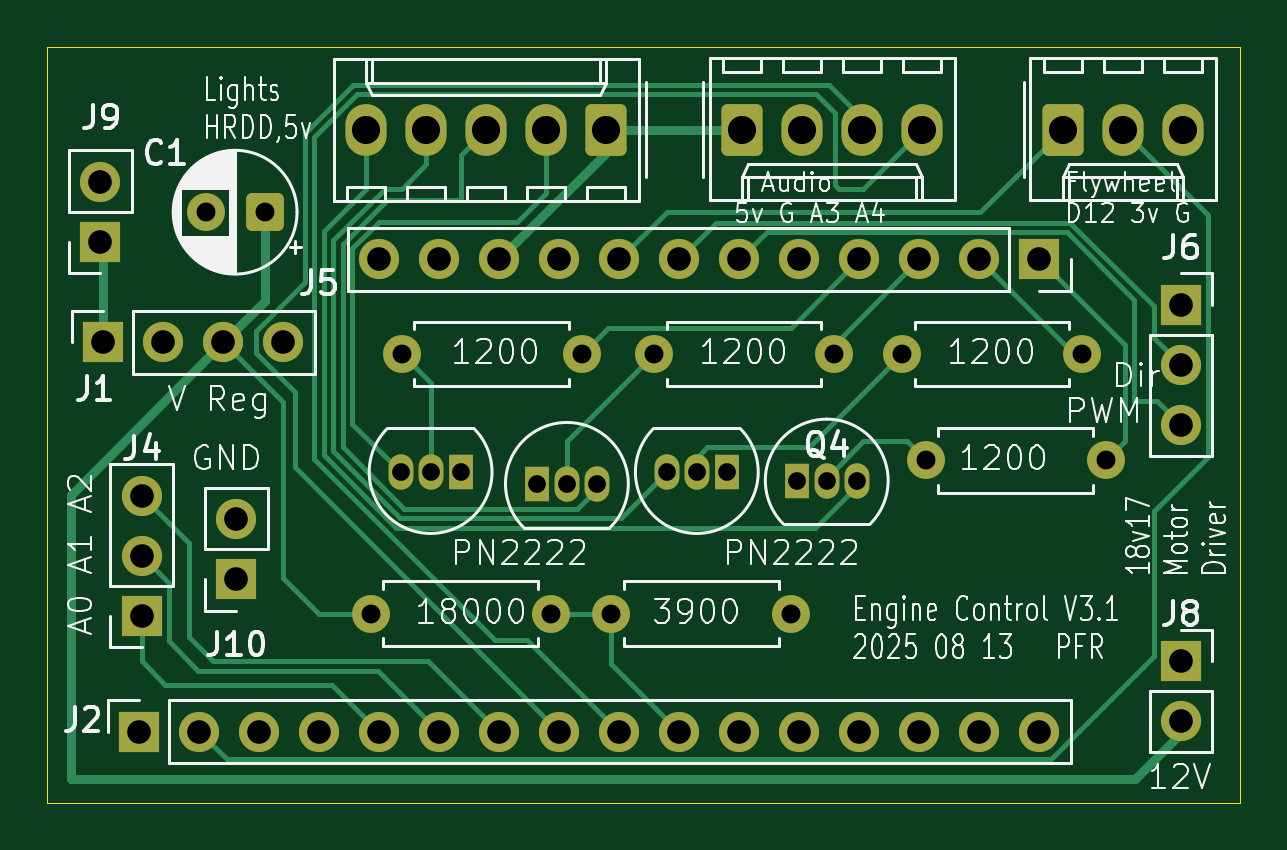
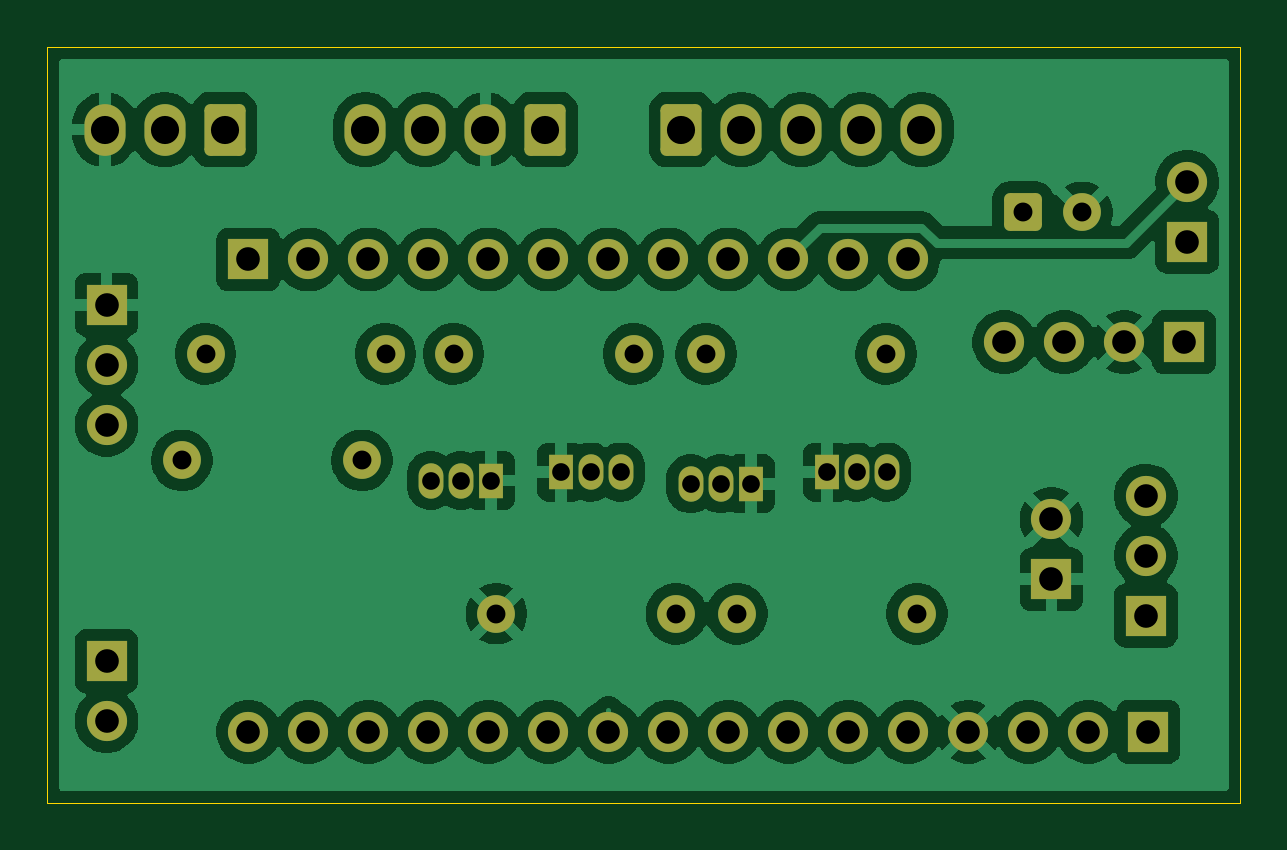
Circuit board: 11 layer files. Board 50.5 x 32.0 mm.
- bottom_copper: EngineControlModule_2025_08-B_Cu.gbr (121287 bytes)
- bottom_mask: EngineControlModule_2025_08-B_Mask.gbr (4125 bytes)
- paste: EngineControlModule_2025_08-B_Paste.gbr (514 bytes)
- bottom_silk: EngineControlModule_2025_08-B_Silkscreen.gbr (515 bytes)
- outline: EngineControlModule_2025_08-Edge_Cuts.gbr (669 bytes)
- top_copper: EngineControlModule_2025_08-F_Cu.gbr (14165 bytes)
- top_mask: EngineControlModule_2025_08-F_Mask.gbr (4125 bytes)
- paste: EngineControlModule_2025_08-F_Paste.gbr (514 bytes)
- top_silk: EngineControlModule_2025_08-F_Silkscreen.gbr (97168 bytes)
- drill: EngineControlModule_2025_08-NPTH.drl (309 bytes)
- drill: EngineControlModule_2025_08-PTH.drl (1853 bytes)

=== bottom_copper: EngineControlModule_2025_08-B_Cu.gbr (121287 bytes, source omitted) ===
=== bottom_mask: EngineControlModule_2025_08-B_Mask.gbr ===
%TF.GenerationSoftware,KiCad,Pcbnew,9.0.3-9.0.3-0~ubuntu24.04.1*%
%TF.CreationDate,2025-08-13T18:32:02-04:00*%
%TF.ProjectId,EngineControlModule_2025_08,456e6769-6e65-4436-9f6e-74726f6c4d6f,rev?*%
%TF.SameCoordinates,Original*%
%TF.FileFunction,Soldermask,Bot*%
%TF.FilePolarity,Negative*%
%FSLAX46Y46*%
G04 Gerber Fmt 4.6, Leading zero omitted, Abs format (unit mm)*
G04 Created by KiCad (PCBNEW 9.0.3-9.0.3-0~ubuntu24.04.1) date 2025-08-13 18:32:02*
%MOMM*%
%LPD*%
G01*
G04 APERTURE LIST*
G04 Aperture macros list*
%AMRoundRect*
0 Rectangle with rounded corners*
0 $1 Rounding radius*
0 $2 $3 $4 $5 $6 $7 $8 $9 X,Y pos of 4 corners*
0 Add a 4 corners polygon primitive as box body*
4,1,4,$2,$3,$4,$5,$6,$7,$8,$9,$2,$3,0*
0 Add four circle primitives for the rounded corners*
1,1,$1+$1,$2,$3*
1,1,$1+$1,$4,$5*
1,1,$1+$1,$6,$7*
1,1,$1+$1,$8,$9*
0 Add four rect primitives between the rounded corners*
20,1,$1+$1,$2,$3,$4,$5,0*
20,1,$1+$1,$4,$5,$6,$7,0*
20,1,$1+$1,$6,$7,$8,$9,0*
20,1,$1+$1,$8,$9,$2,$3,0*%
G04 Aperture macros list end*
%ADD10C,1.600000*%
%ADD11R,1.700000X1.700000*%
%ADD12C,1.700000*%
%ADD13RoundRect,0.250000X0.550000X0.550000X-0.550000X0.550000X-0.550000X-0.550000X0.550000X-0.550000X0*%
%ADD14RoundRect,0.250000X-0.620000X-0.845000X0.620000X-0.845000X0.620000X0.845000X-0.620000X0.845000X0*%
%ADD15O,1.740000X2.190000*%
%ADD16R,1.050000X1.500000*%
%ADD17O,1.050000X1.500000*%
%ADD18RoundRect,0.250000X0.620000X0.845000X-0.620000X0.845000X-0.620000X-0.845000X0.620000X-0.845000X0*%
G04 APERTURE END LIST*
D10*
%TO.C,R4*%
X121810000Y-90000000D03*
X114190000Y-90000000D03*
%TD*%
D11*
%TO.C,J1*%
X102880000Y-78500000D03*
D12*
X105420000Y-78500000D03*
X107960000Y-78500000D03*
X110500000Y-78500000D03*
%TD*%
D11*
%TO.C,J10*%
X108500000Y-88540000D03*
D12*
X108500000Y-86000000D03*
%TD*%
D11*
%TO.C,J4*%
X104500000Y-90080000D03*
D12*
X104500000Y-87540000D03*
X104500000Y-85000000D03*
%TD*%
%TO.C,J6*%
X148500000Y-82000000D03*
X148500000Y-79460000D03*
D11*
X148500000Y-76920000D03*
%TD*%
%TO.C,J9*%
X102750000Y-74250000D03*
D12*
X102750000Y-71710000D03*
%TD*%
D11*
%TO.C,J8*%
X148500000Y-92000000D03*
D12*
X148500000Y-94540000D03*
%TD*%
D11*
%TO.C,J2*%
X104400000Y-95000000D03*
D12*
X106940000Y-95000000D03*
X109480000Y-95000000D03*
X112020000Y-95000000D03*
X114560000Y-95000000D03*
X117100000Y-95000000D03*
X119640000Y-95000000D03*
X122180000Y-95000000D03*
X124720000Y-95000000D03*
X127260000Y-95000000D03*
X129800000Y-95000000D03*
X132340000Y-95000000D03*
X134880000Y-95000000D03*
X137420000Y-95000000D03*
X139960000Y-95000000D03*
X142500000Y-95000000D03*
%TD*%
D11*
%TO.C,J5*%
X142500000Y-75000000D03*
D12*
X139960000Y-75000000D03*
X137420000Y-75000000D03*
X134880000Y-75000000D03*
X132340000Y-75000000D03*
X129800000Y-75000000D03*
X127260000Y-75000000D03*
X124720000Y-75000000D03*
X122180000Y-75000000D03*
X119640000Y-75000000D03*
X117100000Y-75000000D03*
X114560000Y-75000000D03*
%TD*%
D10*
%TO.C,R6*%
X145310000Y-83500000D03*
X137690000Y-83500000D03*
%TD*%
%TO.C,R1*%
X123120000Y-79000000D03*
X115500000Y-79000000D03*
%TD*%
%TO.C,R2*%
X133810000Y-79000000D03*
X126190000Y-79000000D03*
%TD*%
D13*
%TO.C,C1*%
X109705113Y-73000000D03*
D10*
X107205113Y-73000000D03*
%TD*%
D14*
%TO.C,J3*%
X129920000Y-69500000D03*
D15*
X132460000Y-69500000D03*
X135000000Y-69500000D03*
X137540000Y-69500000D03*
%TD*%
D14*
%TO.C,J7*%
X143500000Y-69500000D03*
D15*
X146040000Y-69500000D03*
X148580000Y-69500000D03*
%TD*%
D16*
%TO.C,Q2*%
X121230000Y-84500000D03*
D17*
X122500000Y-84500000D03*
X123770000Y-84500000D03*
%TD*%
D18*
%TO.C,J11*%
X124160000Y-69500000D03*
D15*
X121620000Y-69500000D03*
X119080000Y-69500000D03*
X116540000Y-69500000D03*
X114000000Y-69500000D03*
%TD*%
D10*
%TO.C,R3*%
X124380000Y-90000000D03*
X132000000Y-90000000D03*
%TD*%
D16*
%TO.C,Q1*%
X118000000Y-84000000D03*
D17*
X116730000Y-84000000D03*
X115460000Y-84000000D03*
%TD*%
D10*
%TO.C,R5*%
X144310000Y-79000000D03*
X136690000Y-79000000D03*
%TD*%
D16*
%TO.C,Q3*%
X129270000Y-84000000D03*
D17*
X128000000Y-84000000D03*
X126730000Y-84000000D03*
%TD*%
D16*
%TO.C,Q4*%
X132230000Y-84360000D03*
D17*
X133500000Y-84360000D03*
X134770000Y-84360000D03*
%TD*%
M02*

=== paste: EngineControlModule_2025_08-B_Paste.gbr ===
%TF.GenerationSoftware,KiCad,Pcbnew,9.0.3-9.0.3-0~ubuntu24.04.1*%
%TF.CreationDate,2025-08-13T18:32:02-04:00*%
%TF.ProjectId,EngineControlModule_2025_08,456e6769-6e65-4436-9f6e-74726f6c4d6f,rev?*%
%TF.SameCoordinates,Original*%
%TF.FileFunction,Paste,Bot*%
%TF.FilePolarity,Positive*%
%FSLAX46Y46*%
G04 Gerber Fmt 4.6, Leading zero omitted, Abs format (unit mm)*
G04 Created by KiCad (PCBNEW 9.0.3-9.0.3-0~ubuntu24.04.1) date 2025-08-13 18:32:02*
%MOMM*%
%LPD*%
G01*
G04 APERTURE LIST*
G04 APERTURE END LIST*
M02*

=== bottom_silk: EngineControlModule_2025_08-B_Silkscreen.gbr ===
%TF.GenerationSoftware,KiCad,Pcbnew,9.0.3-9.0.3-0~ubuntu24.04.1*%
%TF.CreationDate,2025-08-13T18:32:02-04:00*%
%TF.ProjectId,EngineControlModule_2025_08,456e6769-6e65-4436-9f6e-74726f6c4d6f,rev?*%
%TF.SameCoordinates,Original*%
%TF.FileFunction,Legend,Bot*%
%TF.FilePolarity,Positive*%
%FSLAX46Y46*%
G04 Gerber Fmt 4.6, Leading zero omitted, Abs format (unit mm)*
G04 Created by KiCad (PCBNEW 9.0.3-9.0.3-0~ubuntu24.04.1) date 2025-08-13 18:32:02*
%MOMM*%
%LPD*%
G01*
G04 APERTURE LIST*
G04 APERTURE END LIST*
M02*

=== outline: EngineControlModule_2025_08-Edge_Cuts.gbr ===
%TF.GenerationSoftware,KiCad,Pcbnew,9.0.3-9.0.3-0~ubuntu24.04.1*%
%TF.CreationDate,2025-08-13T18:32:02-04:00*%
%TF.ProjectId,EngineControlModule_2025_08,456e6769-6e65-4436-9f6e-74726f6c4d6f,rev?*%
%TF.SameCoordinates,Original*%
%TF.FileFunction,Profile,NP*%
%FSLAX46Y46*%
G04 Gerber Fmt 4.6, Leading zero omitted, Abs format (unit mm)*
G04 Created by KiCad (PCBNEW 9.0.3-9.0.3-0~ubuntu24.04.1) date 2025-08-13 18:32:02*
%MOMM*%
%LPD*%
G01*
G04 APERTURE LIST*
%TA.AperFunction,Profile*%
%ADD10C,0.050000*%
%TD*%
G04 APERTURE END LIST*
D10*
X100500000Y-66000000D02*
X151000000Y-66000000D01*
X151000000Y-98000000D01*
X100500000Y-98000000D01*
X100500000Y-66000000D01*
M02*

=== top_copper: EngineControlModule_2025_08-F_Cu.gbr (14165 bytes, source omitted) ===
=== top_mask: EngineControlModule_2025_08-F_Mask.gbr ===
%TF.GenerationSoftware,KiCad,Pcbnew,9.0.3-9.0.3-0~ubuntu24.04.1*%
%TF.CreationDate,2025-08-13T18:32:02-04:00*%
%TF.ProjectId,EngineControlModule_2025_08,456e6769-6e65-4436-9f6e-74726f6c4d6f,rev?*%
%TF.SameCoordinates,Original*%
%TF.FileFunction,Soldermask,Top*%
%TF.FilePolarity,Negative*%
%FSLAX46Y46*%
G04 Gerber Fmt 4.6, Leading zero omitted, Abs format (unit mm)*
G04 Created by KiCad (PCBNEW 9.0.3-9.0.3-0~ubuntu24.04.1) date 2025-08-13 18:32:02*
%MOMM*%
%LPD*%
G01*
G04 APERTURE LIST*
G04 Aperture macros list*
%AMRoundRect*
0 Rectangle with rounded corners*
0 $1 Rounding radius*
0 $2 $3 $4 $5 $6 $7 $8 $9 X,Y pos of 4 corners*
0 Add a 4 corners polygon primitive as box body*
4,1,4,$2,$3,$4,$5,$6,$7,$8,$9,$2,$3,0*
0 Add four circle primitives for the rounded corners*
1,1,$1+$1,$2,$3*
1,1,$1+$1,$4,$5*
1,1,$1+$1,$6,$7*
1,1,$1+$1,$8,$9*
0 Add four rect primitives between the rounded corners*
20,1,$1+$1,$2,$3,$4,$5,0*
20,1,$1+$1,$4,$5,$6,$7,0*
20,1,$1+$1,$6,$7,$8,$9,0*
20,1,$1+$1,$8,$9,$2,$3,0*%
G04 Aperture macros list end*
%ADD10C,1.600000*%
%ADD11R,1.700000X1.700000*%
%ADD12C,1.700000*%
%ADD13RoundRect,0.250000X0.550000X0.550000X-0.550000X0.550000X-0.550000X-0.550000X0.550000X-0.550000X0*%
%ADD14RoundRect,0.250000X-0.620000X-0.845000X0.620000X-0.845000X0.620000X0.845000X-0.620000X0.845000X0*%
%ADD15O,1.740000X2.190000*%
%ADD16R,1.050000X1.500000*%
%ADD17O,1.050000X1.500000*%
%ADD18RoundRect,0.250000X0.620000X0.845000X-0.620000X0.845000X-0.620000X-0.845000X0.620000X-0.845000X0*%
G04 APERTURE END LIST*
D10*
%TO.C,R4*%
X121810000Y-90000000D03*
X114190000Y-90000000D03*
%TD*%
D11*
%TO.C,J1*%
X102880000Y-78500000D03*
D12*
X105420000Y-78500000D03*
X107960000Y-78500000D03*
X110500000Y-78500000D03*
%TD*%
D11*
%TO.C,J10*%
X108500000Y-88540000D03*
D12*
X108500000Y-86000000D03*
%TD*%
D11*
%TO.C,J4*%
X104500000Y-90080000D03*
D12*
X104500000Y-87540000D03*
X104500000Y-85000000D03*
%TD*%
%TO.C,J6*%
X148500000Y-82000000D03*
X148500000Y-79460000D03*
D11*
X148500000Y-76920000D03*
%TD*%
%TO.C,J9*%
X102750000Y-74250000D03*
D12*
X102750000Y-71710000D03*
%TD*%
D11*
%TO.C,J8*%
X148500000Y-92000000D03*
D12*
X148500000Y-94540000D03*
%TD*%
D11*
%TO.C,J2*%
X104400000Y-95000000D03*
D12*
X106940000Y-95000000D03*
X109480000Y-95000000D03*
X112020000Y-95000000D03*
X114560000Y-95000000D03*
X117100000Y-95000000D03*
X119640000Y-95000000D03*
X122180000Y-95000000D03*
X124720000Y-95000000D03*
X127260000Y-95000000D03*
X129800000Y-95000000D03*
X132340000Y-95000000D03*
X134880000Y-95000000D03*
X137420000Y-95000000D03*
X139960000Y-95000000D03*
X142500000Y-95000000D03*
%TD*%
D11*
%TO.C,J5*%
X142500000Y-75000000D03*
D12*
X139960000Y-75000000D03*
X137420000Y-75000000D03*
X134880000Y-75000000D03*
X132340000Y-75000000D03*
X129800000Y-75000000D03*
X127260000Y-75000000D03*
X124720000Y-75000000D03*
X122180000Y-75000000D03*
X119640000Y-75000000D03*
X117100000Y-75000000D03*
X114560000Y-75000000D03*
%TD*%
D10*
%TO.C,R6*%
X145310000Y-83500000D03*
X137690000Y-83500000D03*
%TD*%
%TO.C,R1*%
X123120000Y-79000000D03*
X115500000Y-79000000D03*
%TD*%
%TO.C,R2*%
X133810000Y-79000000D03*
X126190000Y-79000000D03*
%TD*%
D13*
%TO.C,C1*%
X109705113Y-73000000D03*
D10*
X107205113Y-73000000D03*
%TD*%
D14*
%TO.C,J3*%
X129920000Y-69500000D03*
D15*
X132460000Y-69500000D03*
X135000000Y-69500000D03*
X137540000Y-69500000D03*
%TD*%
D14*
%TO.C,J7*%
X143500000Y-69500000D03*
D15*
X146040000Y-69500000D03*
X148580000Y-69500000D03*
%TD*%
D16*
%TO.C,Q2*%
X121230000Y-84500000D03*
D17*
X122500000Y-84500000D03*
X123770000Y-84500000D03*
%TD*%
D18*
%TO.C,J11*%
X124160000Y-69500000D03*
D15*
X121620000Y-69500000D03*
X119080000Y-69500000D03*
X116540000Y-69500000D03*
X114000000Y-69500000D03*
%TD*%
D10*
%TO.C,R3*%
X124380000Y-90000000D03*
X132000000Y-90000000D03*
%TD*%
D16*
%TO.C,Q1*%
X118000000Y-84000000D03*
D17*
X116730000Y-84000000D03*
X115460000Y-84000000D03*
%TD*%
D10*
%TO.C,R5*%
X144310000Y-79000000D03*
X136690000Y-79000000D03*
%TD*%
D16*
%TO.C,Q3*%
X129270000Y-84000000D03*
D17*
X128000000Y-84000000D03*
X126730000Y-84000000D03*
%TD*%
D16*
%TO.C,Q4*%
X132230000Y-84360000D03*
D17*
X133500000Y-84360000D03*
X134770000Y-84360000D03*
%TD*%
M02*

=== paste: EngineControlModule_2025_08-F_Paste.gbr ===
%TF.GenerationSoftware,KiCad,Pcbnew,9.0.3-9.0.3-0~ubuntu24.04.1*%
%TF.CreationDate,2025-08-13T18:32:02-04:00*%
%TF.ProjectId,EngineControlModule_2025_08,456e6769-6e65-4436-9f6e-74726f6c4d6f,rev?*%
%TF.SameCoordinates,Original*%
%TF.FileFunction,Paste,Top*%
%TF.FilePolarity,Positive*%
%FSLAX46Y46*%
G04 Gerber Fmt 4.6, Leading zero omitted, Abs format (unit mm)*
G04 Created by KiCad (PCBNEW 9.0.3-9.0.3-0~ubuntu24.04.1) date 2025-08-13 18:32:02*
%MOMM*%
%LPD*%
G01*
G04 APERTURE LIST*
G04 APERTURE END LIST*
M02*

=== top_silk: EngineControlModule_2025_08-F_Silkscreen.gbr (97168 bytes, source omitted) ===
=== drill: EngineControlModule_2025_08-NPTH.drl ===
M48
; DRILL file {KiCad 9.0.3-9.0.3-0~ubuntu24.04.1} date 2025-08-13T18:32:08-0400
; FORMAT={-:-/ absolute / inch / decimal}
; #@! TF.CreationDate,2025-08-13T18:32:08-04:00
; #@! TF.GenerationSoftware,Kicad,Pcbnew,9.0.3-9.0.3-0~ubuntu24.04.1
; #@! TF.FileFunction,NonPlated,1,2,NPTH
FMAT,2
INCH
%
G90
G05
M30

=== drill: EngineControlModule_2025_08-PTH.drl ===
M48
; DRILL file {KiCad 9.0.3-9.0.3-0~ubuntu24.04.1} date 2025-08-13T18:32:08-0400
; FORMAT={-:-/ absolute / inch / decimal}
; #@! TF.CreationDate,2025-08-13T18:32:08-04:00
; #@! TF.GenerationSoftware,Kicad,Pcbnew,9.0.3-9.0.3-0~ubuntu24.04.1
; #@! TF.FileFunction,Plated,1,2,PTH
FMAT,2
INCH
; #@! TA.AperFunction,Plated,PTH,ComponentDrill
T1C0.0295
; #@! TA.AperFunction,Plated,PTH,ComponentDrill
T2C0.0315
; #@! TA.AperFunction,Plated,PTH,ComponentDrill
T3C0.0394
; #@! TA.AperFunction,Plated,PTH,ComponentDrill
T4C0.0469
%
G90
G05
T1
X4.5457Y-3.3071
X4.5957Y-3.3071
X4.6457Y-3.3071
X4.7728Y-3.3268
X4.8228Y-3.3268
X4.8728Y-3.3268
X4.9894Y-3.3071
X5.0394Y-3.3071
X5.0894Y-3.3071
X5.2059Y-3.3213
X5.2559Y-3.3213
X5.3059Y-3.3213
T2
X4.2207Y-2.874
X4.3191Y-2.874
X4.4957Y-3.5433
X4.5472Y-3.1102
X4.7957Y-3.5433
X4.8472Y-3.1102
X4.8969Y-3.5433
X4.9681Y-3.1102
X5.1969Y-3.5433
X5.2681Y-3.1102
X5.3815Y-3.1102
X5.4209Y-3.2874
X5.6815Y-3.1102
X5.7209Y-3.2874
T3
X4.0453Y-2.8232
X4.0453Y-2.9232
X4.0504Y-3.0906
X4.1102Y-3.7402
X4.1142Y-3.3465
X4.1142Y-3.4465
X4.1142Y-3.5465
X4.1504Y-3.0906
X4.2102Y-3.7402
X4.2504Y-3.0906
X4.2717Y-3.3858
X4.2717Y-3.4858
X4.3102Y-3.7402
X4.3504Y-3.0906
X4.4102Y-3.7402
X4.5102Y-2.9528
X4.5102Y-3.7402
X4.6102Y-2.9528
X4.6102Y-3.7402
X4.7102Y-2.9528
X4.7102Y-3.7402
X4.8102Y-2.9528
X4.8102Y-3.7402
X4.9102Y-2.9528
X4.9102Y-3.7402
X5.0102Y-2.9528
X5.0102Y-3.7402
X5.1102Y-2.9528
X5.1102Y-3.7402
X5.2102Y-2.9528
X5.2102Y-3.7402
X5.3102Y-2.9528
X5.3102Y-3.7402
X5.4102Y-2.9528
X5.4102Y-3.7402
X5.5102Y-2.9528
X5.5102Y-3.7402
X5.6102Y-2.9528
X5.6102Y-3.7402
X5.8465Y-3.0283
X5.8465Y-3.1283
X5.8465Y-3.2283
X5.8465Y-3.622
X5.8465Y-3.722
T4
X4.4882Y-2.7362
X4.5882Y-2.7362
X4.6882Y-2.7362
X4.7882Y-2.7362
X4.8882Y-2.7362
X5.115Y-2.7362
X5.215Y-2.7362
X5.315Y-2.7362
X5.415Y-2.7362
X5.6496Y-2.7362
X5.7496Y-2.7362
X5.8496Y-2.7362
M30

